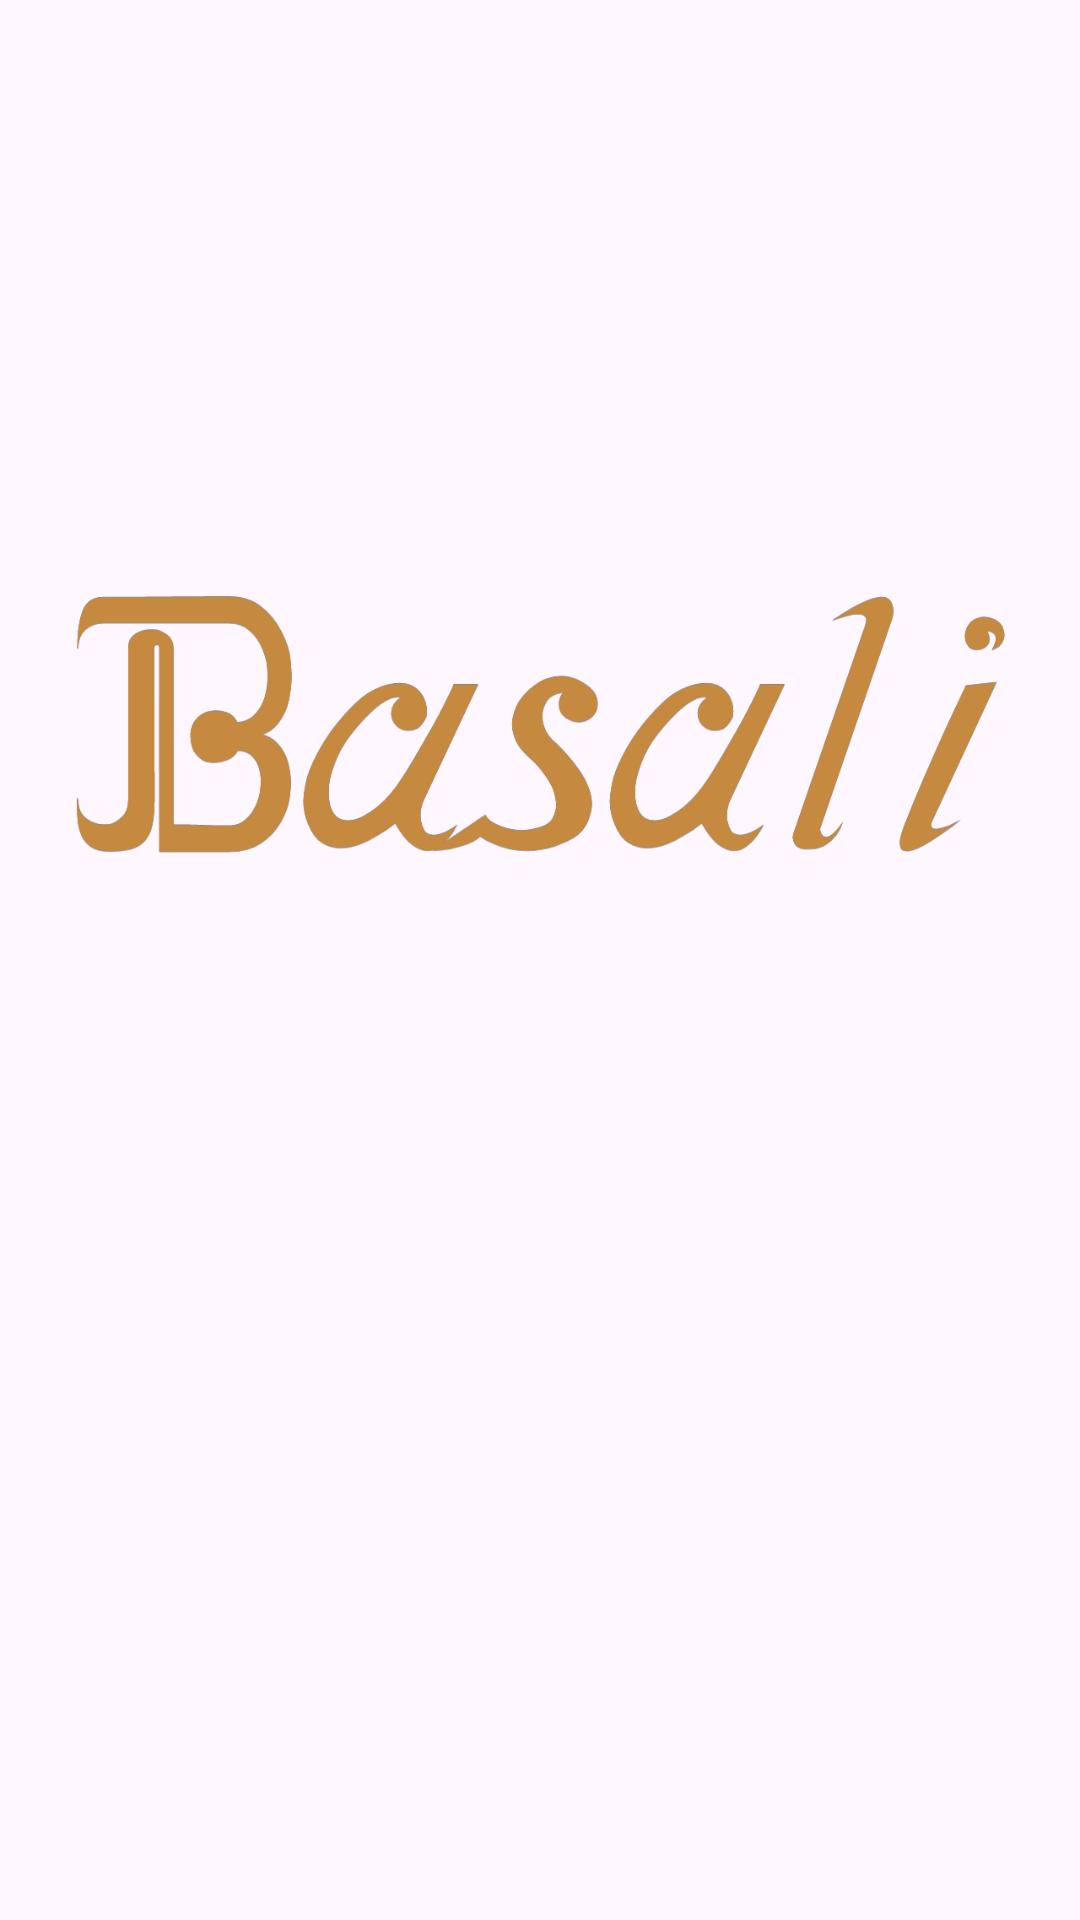

Write the Android layout XML for this screen, with the resource values it uses.
<!-- AndroidManifest.xml: application theme Theme.BasaliProject -->
<!-- res/layout/activity_welcome.xml -->
<?xml version="1.0" encoding="utf-8"?>
<androidx.constraintlayout.motion.widget.MotionLayout xmlns:android="http://schemas.android.com/apk/res/android"
    xmlns:app="http://schemas.android.com/apk/res-auto"
    xmlns:tools="http://schemas.android.com/tools"
    android:id="@+id/background"
    android:layout_width="match_parent"
    android:layout_height="match_parent"
    android:theme="@style/Theme.BasaliProject"
    app:layoutDescription="@xml/activity_welcome_scene"
    tools:context=".ui.welcome.WelcomeActivity">

    <ImageView
        android:id="@+id/iv_hello"
        android:layout_width="250dp"
        android:layout_height="100dp"
        android:contentDescription="@string/app_name"
        android:gravity="center"
        app:layout_constraintBottom_toTopOf="@id/guidelineHorizontal"
        app:layout_constraintEnd_toEndOf="parent"
        app:layout_constraintHorizontal_bias="0.0"
        app:layout_constraintStart_toStartOf="parent"
        app:layout_constraintTop_toTopOf="parent"
        app:layout_constraintVertical_bias="1.0"
        app:srcCompat="@drawable/logo" />

    <TextView
        android:id="@+id/tv_hello_description"
        android:layout_width="0dp"
        android:layout_height="wrap_content"
        android:layout_marginStart="16dp"
        android:layout_marginTop="5dp"
        android:layout_marginEnd="16dp"
        android:alpha="0"
        android:gravity="center"
        android:text="@string/welcome_description"
        android:textColor="@color/NeutralDarkLight"
        android:textSize="18sp"
        android:textStyle="bold"
        app:layout_constraintEnd_toEndOf="parent"
        app:layout_constraintStart_toStartOf="parent"
        app:layout_constraintTop_toBottomOf="@+id/tv_hello"
        tools:alpha="100" />

    <TextView
        android:id="@+id/tvTitleMenu2"
        android:layout_width="0dp"
        android:layout_height="wrap_content"
        android:gravity="center"
        android:text="@string/scan_your_aksara"
        android:textColor="@color/NeutralDarkMid"
        android:textSize="38sp"
        android:textStyle="bold"
        app:layout_constraintStart_toEndOf="parent"
        tools:layout_editor_absoluteY="50dp" />

    <TextView
        android:id="@+id/tvDescMenu2"
        android:layout_width="0dp"
        android:layout_height="wrap_content"
        android:gravity="center_horizontal"
        android:text="@string/scan_your_handwriting_balinese_script_character_using_your_camera"
        android:textColor="@color/NeutralDarkLight"
        android:textSize="18sp"
        android:textStyle="bold"
        tools:layout_editor_absoluteX="25dp"
        tools:layout_editor_absoluteY="79dp" />

    <TextView
        android:id="@+id/tv_hello"
        android:layout_width="0dp"
        android:layout_height="wrap_content"
        android:layout_marginTop="16dp"
        android:alpha="0"
        android:gravity="center"
        android:text="@string/Hello"
        android:textColor="@color/NeutralDarkMid"
        android:textSize="38sp"
        android:textStyle="bold"
        app:layout_constraintEnd_toEndOf="parent"
        app:layout_constraintStart_toStartOf="parent"
        app:layout_constraintTop_toBottomOf="@+id/imageView"
        tools:alpha="100" />


    <TextView
        android:id="@+id/tvTitleMenu3"
        android:layout_width="0dp"
        android:layout_height="wrap_content"
        android:gravity="center"
        android:text="@string/enjoy_your_journey"
        android:textColor="@color/NeutralDarkMid"
        android:textSize="38sp"
        android:textStyle="bold"
        app:layout_constraintStart_toEndOf="parent"
        tools:layout_editor_absoluteY="395dp" />

    <TextView
        android:id="@+id/tvDescMenu3"
        android:layout_width="0dp"
        android:layout_height="wrap_content"
        android:gravity="center_horizontal"
        android:text="@string/our_platform_provides_balinese_script_character_learning_items"
        android:textColor="@color/NeutralDarkLight"
        android:textSize="18sp"
        android:textStyle="bold"
        tools:layout_editor_absoluteY="41dp" />

    <ImageView
        android:id="@+id/imageView"
        android:layout_width="0dp"
        android:layout_height="250dp"
        app:layout_constraintEnd_toEndOf="parent"
        app:layout_constraintStart_toStartOf="parent"
        app:layout_constraintTop_toBottomOf="@+id/iv_hello"
        app:srcCompat="@drawable/art3" />


    <ImageView
        android:id="@+id/ivMenu3"
        android:layout_width="0dp"
        android:layout_height="250dp"
        app:srcCompat="@drawable/art4"
        tools:layout_editor_absoluteX="16dp"
        tools:layout_editor_absoluteY="159dp" />

    <ImageView
        android:id="@+id/ivMenu2"
        android:layout_width="0dp"
        android:layout_height="250dp"
        app:srcCompat="@drawable/art1"
        tools:layout_editor_absoluteY="190dp" />

    <Button
        android:id="@+id/signUpButton"
        android:layout_width="140dp"
        android:layout_height="wrap_content"
        android:layout_marginStart="16dp"
        android:alpha="0"
        android:background="@drawable/rounded_button_tertiary"
        android:text="@string/sign_up"
        android:textColor="@color/HighlightDark"
        app:layout_constraintBottom_toBottomOf="@+id/loginButton"
        app:layout_constraintStart_toStartOf="@+id/guidelineVertical"
        tools:alpha="100" />

    <Button
        android:id="@+id/loginButton"
        android:layout_width="140dp"
        android:layout_height="wrap_content"
        android:layout_marginTop="32dp"
        android:layout_marginEnd="16dp"
        android:alpha="0"
        android:background="@drawable/dialog_bg_filled"
        android:text="@string/login"
        app:layout_constraintEnd_toStartOf="@+id/guidelineVertical"
        app:layout_constraintTop_toBottomOf="@+id/tv_hello_description"
        tools:alpha="100" />


    <TextView
        android:id="@+id/tv_google"
        android:layout_width="wrap_content"
        android:layout_height="wrap_content"
        android:layout_marginBottom="8dp"
        android:alpha="0"
        android:gravity="center_horizontal"
        android:text="@string/or_continue_with_google"
        android:textColor="@color/NeutralDarkLight"
        android:textSize="12sp"
        android:textStyle="bold"
        app:layout_constraintBottom_toTopOf="@+id/google"
        app:layout_constraintEnd_toEndOf="parent"
        app:layout_constraintStart_toStartOf="parent" />

    <ProgressBar
        android:id="@+id/pb"
        style="?android:attr/progressBarStyle"
        android:layout_width="wrap_content"
        android:layout_height="wrap_content"
        android:visibility="gone"
        app:layout_constraintBottom_toBottomOf="parent"
        app:layout_constraintEnd_toEndOf="parent"
        app:layout_constraintStart_toStartOf="parent"
        app:layout_constraintTop_toTopOf="parent"
        tools:visibility="visible" />


    <ImageButton
        android:id="@+id/google"
        android:layout_width="wrap_content"
        android:layout_height="wrap_content"
        android:layout_marginBottom="8dp"
        android:alpha="0"
        android:background="@drawable/dialog_bg_filled"
        android:padding="20dp"
        android:src="@drawable/googlelogo"
        app:layout_constraintBottom_toBottomOf="parent"
        app:layout_constraintEnd_toEndOf="@+id/tv_google"
        app:layout_constraintStart_toStartOf="@+id/tv_google"
        tools:alpha="100" />

    <androidx.constraintlayout.utils.widget.ImageFilterView
        android:id="@+id/menu1"
        android:layout_width="30dp"
        android:layout_height="30dp"
        android:layout_marginStart="32dp"
        app:altSrc="@drawable/ic_circle_full_24"
        app:layout_constraintEnd_toStartOf="@+id/menu2"
        app:layout_constraintHorizontal_bias="0.5"
        app:layout_constraintStart_toStartOf="parent"
        app:srcCompat="@drawable/ic_circle_24"
        app:tint="@color/HighlightDark"
        tools:layout_editor_absoluteY="29dp" />

    <androidx.constraintlayout.utils.widget.ImageFilterView
        android:id="@+id/menu2"
        android:layout_width="30dp"
        android:layout_height="30dp"
        app:altSrc="@drawable/ic_circle_full_24"
        app:layout_constraintBottom_toBottomOf="@+id/menu1"
        app:layout_constraintEnd_toStartOf="@+id/menu3"
        app:layout_constraintHorizontal_bias="0.5"
        app:layout_constraintStart_toEndOf="@+id/menu1"
        app:layout_constraintTop_toTopOf="@+id/menu1"
        app:layout_constraintVertical_bias="0.0"
        app:srcCompat="@drawable/ic_circle_24"
        app:tint="@color/HighlightDark" />

    <androidx.constraintlayout.utils.widget.ImageFilterView
        android:id="@+id/menu3"
        android:layout_width="30dp"
        android:layout_height="30dp"
        app:altSrc="@drawable/ic_circle_full_24"
        app:layout_constraintBottom_toBottomOf="@+id/menu2"
        app:layout_constraintEnd_toStartOf="@+id/menu4"
        app:layout_constraintHorizontal_bias="0.5"
        app:layout_constraintStart_toEndOf="@+id/menu2"
        app:layout_constraintTop_toTopOf="@+id/menu2"
        app:layout_constraintVertical_bias="0.0"
        app:srcCompat="@drawable/ic_circle_24"
        app:tint="@color/HighlightDark" />

    <androidx.constraintlayout.utils.widget.ImageFilterView
        android:id="@+id/menu4"
        android:layout_width="30dp"
        android:layout_height="30dp"
        android:layout_marginEnd="32dp"
        app:altSrc="@drawable/ic_circle_full_24"
        app:layout_constraintBottom_toBottomOf="@+id/menu3"
        app:layout_constraintEnd_toEndOf="parent"
        app:layout_constraintStart_toEndOf="@+id/menu3"
        app:layout_constraintTop_toTopOf="@+id/menu3"
        app:layout_constraintVertical_bias="0.0"
        app:srcCompat="@drawable/ic_circle_24"
        app:tint="@color/HighlightDark" />

    <androidx.constraintlayout.widget.Guideline
        android:id="@+id/guidelineHorizontal"
        android:layout_width="wrap_content"
        android:layout_height="64dp"
        android:orientation="horizontal"
        app:layout_constraintEnd_toEndOf="parent"
        app:layout_constraintGuide_percent="0.5"
        app:layout_constraintStart_toStartOf="parent" />

    <androidx.constraintlayout.widget.Guideline
        android:id="@+id/guidelineVertical"
        android:layout_width="wrap_content"
        android:layout_height="64dp"
        android:orientation="vertical"
        app:layout_constraintEnd_toEndOf="parent"
        app:layout_constraintGuide_percent="0.5"
        app:layout_constraintStart_toStartOf="parent" />

</androidx.constraintlayout.motion.widget.MotionLayout>
<!-- resources referenced by this layout -->
<resources>
  <color name="HighlightDark">#FFC58940</color>
  <color name="NeutralDarkLight">#FF71727A</color>
  <color name="NeutralDarkMid">#FF494A50</color>
  <!-- drawable art1: png bitmap (drawable, 952891 bytes) -->
  <!-- drawable art4: png bitmap (drawable, 286986 bytes) -->
  <!-- drawable dialog_bg_filled (drawable) -->
  <?xml version="1.0" encoding="utf-8"?>
  <selector xmlns:android="http://schemas.android.com/apk/res/android">
      <item>
          <shape android:shape="rectangle">
              
              <solid android:color="@color/HighlightDark" />
              
              <stroke android:width="1dp" android:color="@color/HighlightDark" />
  
              
              <corners android:radius="20dp" />
          </shape>
      </item>
  </selector>
  <!-- drawable googlelogo: png bitmap (drawable, 272 bytes) -->
  <!-- drawable logo: png bitmap (drawable, 55390 bytes) -->
  <!-- drawable rounded_button_tertiary (drawable) -->
  <?xml version="1.0" encoding="utf-8"?>
  <selector xmlns:android="http://schemas.android.com/apk/res/android">
      <item>
          <shape>
              <solid android:color="@android:color/transparent" />
              <stroke android:color="@color/HighlightDark" android:width="1dp" />
              <corners android:radius="20dp" />
          </shape>
      </item>
  </selector>
  <string name="Hello">Hello!</string>
  <string name="app_name">Basali</string>
  <string name="enjoy_your_journey">Enjoy Your Journey</string>
  <string name="login">Login</string>
  <string name="or_continue_with_google">Or continue with Google</string>
  <string name="our_platform_provides_balinese_script_character_learning_items">our platform provides balinese script character learning items</string>
  <string name="scan_your_aksara">Scan Your Aksara</string>
  <string name="scan_your_handwriting_balinese_script_character_using_your_camera">Scan your handwriting balinese script character using your camera</string>
  <string name="sign_up">Sign Up</string>
  <string name="welcome_description">Welcome to Basali, A Platform to Learn Balinese Script, swipe left to continue</string>
  <style name="Theme.BasaliProject" parent="Base.Theme.BasaliProject">
          
          <item name="colorPrimary">@color/HighlightDark</item>
          <item name="colorPrimaryVariant">@color/HighlightNormal</item>
          <item name="colorOnPrimary">@color/white</item>
          
          <item name="colorOnSecondary">@color/black</item>
          
          <item name="android:statusBarColor">?attr/colorPrimary</item>
          
          
      </style>
  <style name="Base.Theme.BasaliProject" parent="Theme.Material3.DayNight.NoActionBar">
          
          
  
      </style>
  <color name="HighlightNormal">#FFE5BA73</color>
  <color name="white">#FFFFFFFF</color>
  <color name="black">#FF000000</color>
</resources>
